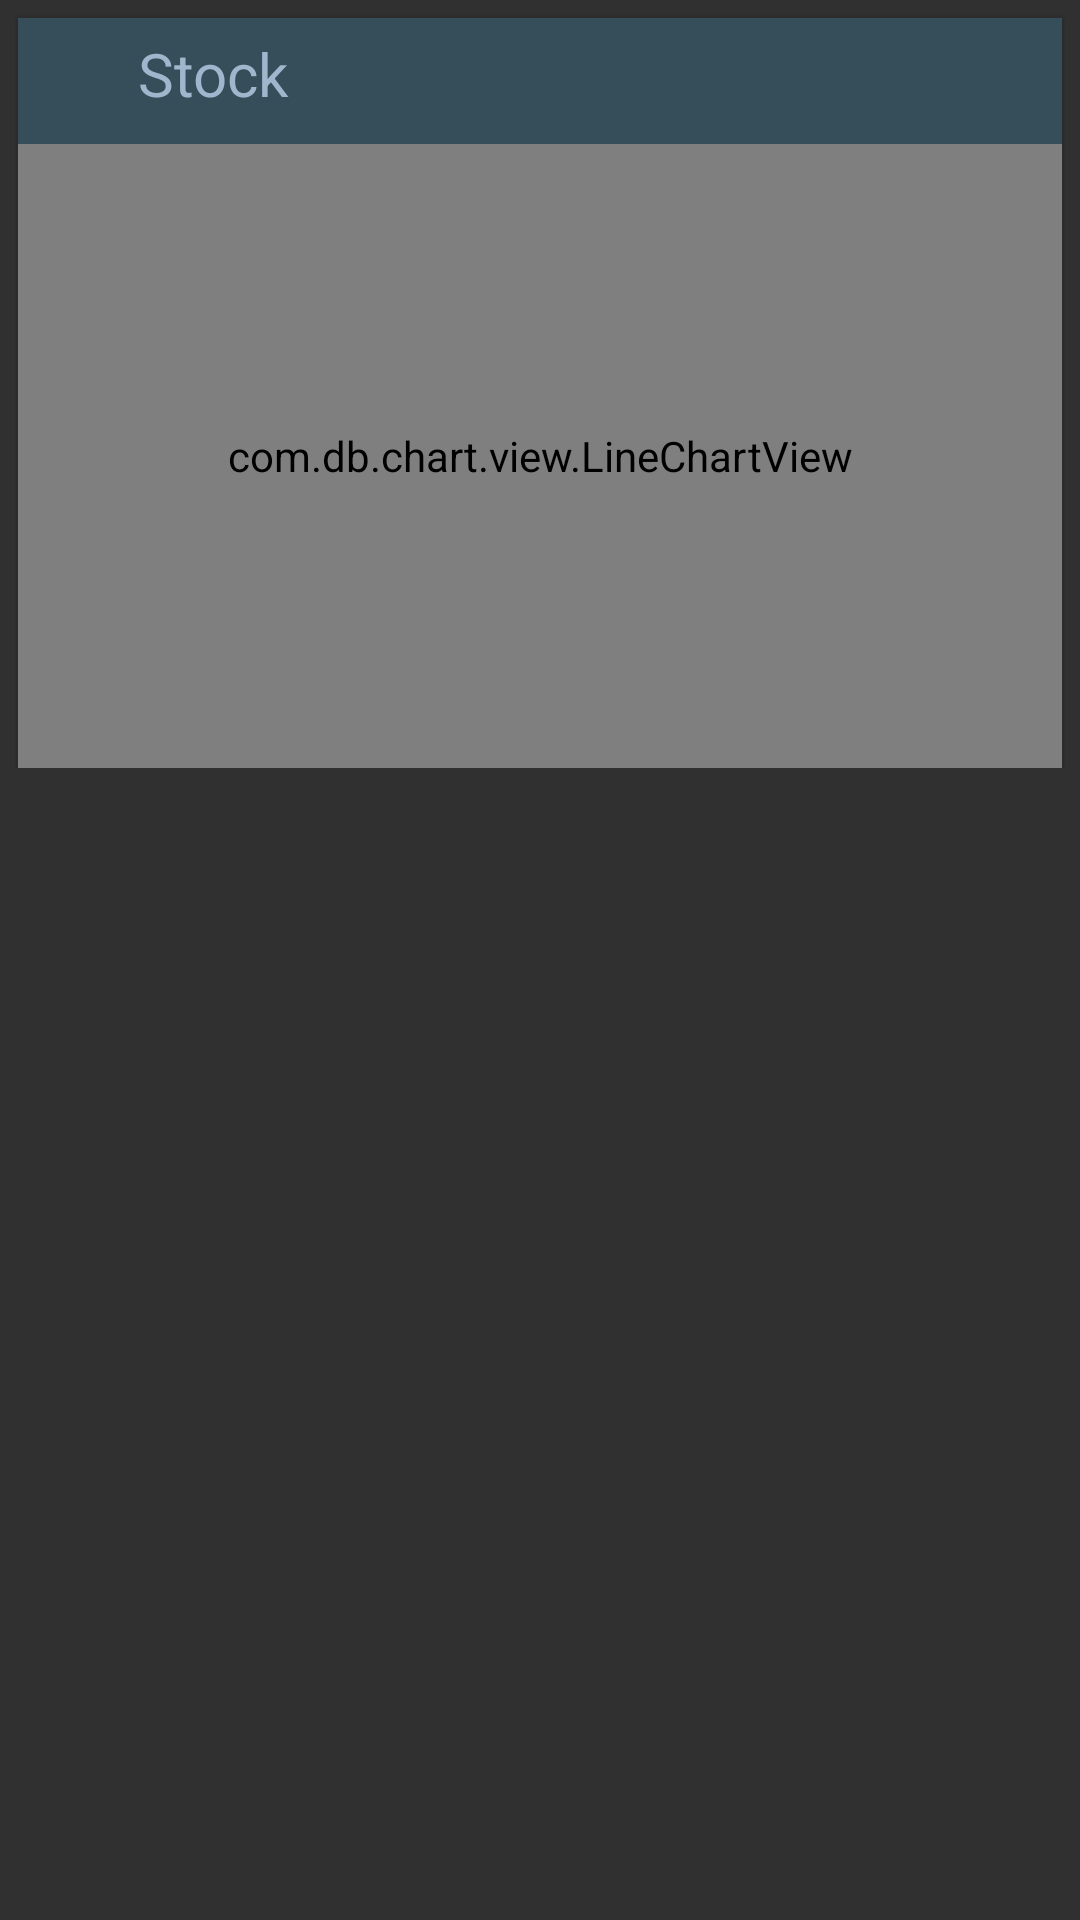

Write the Android layout XML for this screen, with the resource values it uses.
<!-- AndroidManifest.xml: application theme AppTheme -->
<!-- res/layout/charts.xml -->
<?xml version="1.0" encoding="utf-8"?>
<android.support.design.widget.CoordinatorLayout
    xmlns:android="http://schemas.android.com/apk/res/android"
    xmlns:tools="http://schemas.android.com/tools"
    xmlns:app="http://schemas.android.com/apk/res-auto"
    android:layout_width="match_parent"
    android:layout_height="match_parent"
    android:fitsSystemWindows="true"
    tools:context="com.sam_chordas.android.stockhawk.ui.DetailActivity">


    <android.support.v4.widget.NestedScrollView
        android:layout_width="match_parent"
        android:layout_height="match_parent"
        android:layout_below="@+id/appbar"
        app:layout_behavior="@string/appbar_scrolling_view_behavior">

        <RelativeLayout
            android:layout_width="match_parent"
            android:layout_height="wrap_content"
            android:padding="@dimen/card_layout_padding">

            <android.support.v7.widget.CardView
                xmlns:card_view="http://schemas.android.com/apk/res-auto"
                android:id="@+id/card2"
                android:layout_width="match_parent"
                android:layout_height="250dp"
                card_view:cardBackgroundColor="#364d5a"
                card_view:cardCornerRadius="@dimen/card_view_roundcorner"
                android:layout_marginLeft="@dimen/card_view_padding"
                android:layout_marginRight="@dimen/card_view_padding"
                android:layout_marginTop="@dimen/card_view_padding">

                <RelativeLayout
                    android:layout_width="match_parent"
                    android:layout_height="match_parent">


                    <TextView
                        android:id="@+id/chart2_legend"
                        android:layout_width="wrap_content"
                        android:layout_height="wrap_content"
                        android:text="@string/chart_label"
                        android:textSize="20sp"
                        android:textColor="#9fb7cc"
                        android:gravity="bottom"
                        android:layout_marginLeft="40dp"
                        android:layout_marginStart="40dp"
                        android:layout_marginTop="5dp"
                        android:layout_marginBottom="10dp"/>


                    <com.db.chart.view.LineChartView
                        xmlns:chart="http://schemas.android.com/apk/res-auto"
                        android:id="@+id/chart2"
                        android:layout_width="match_parent"
                        android:layout_height="match_parent"
                        chart:chart_axisColor="#30547d99"
                        android:layout_below="@+id/chart2_legend"
                        android:layout_alignParentLeft="true"
                        android:layout_alignParentStart="true"
                        android:layout_alignParentTop="false"/>
                </RelativeLayout>
            </android.support.v7.widget.CardView>


        </RelativeLayout>

    </android.support.v4.widget.NestedScrollView>

</android.support.design.widget.CoordinatorLayout>
<!-- resources referenced by this layout -->
<resources>
  <dimen name="card_layout_padding">5dp</dimen>
  <dimen name="card_view_padding">1dp</dimen>
  <dimen name="card_view_roundcorner">0dp</dimen>
  <string name="chart_label">Stock</string>
  <style name="AppTheme" parent="Base.Theme.AppCompat">
        <item name="colorPrimary">@color/material_blue_500</item>
        <item name="colorPrimaryDark">@color/material_blue_700</item>
      
    </style>
</resources>
